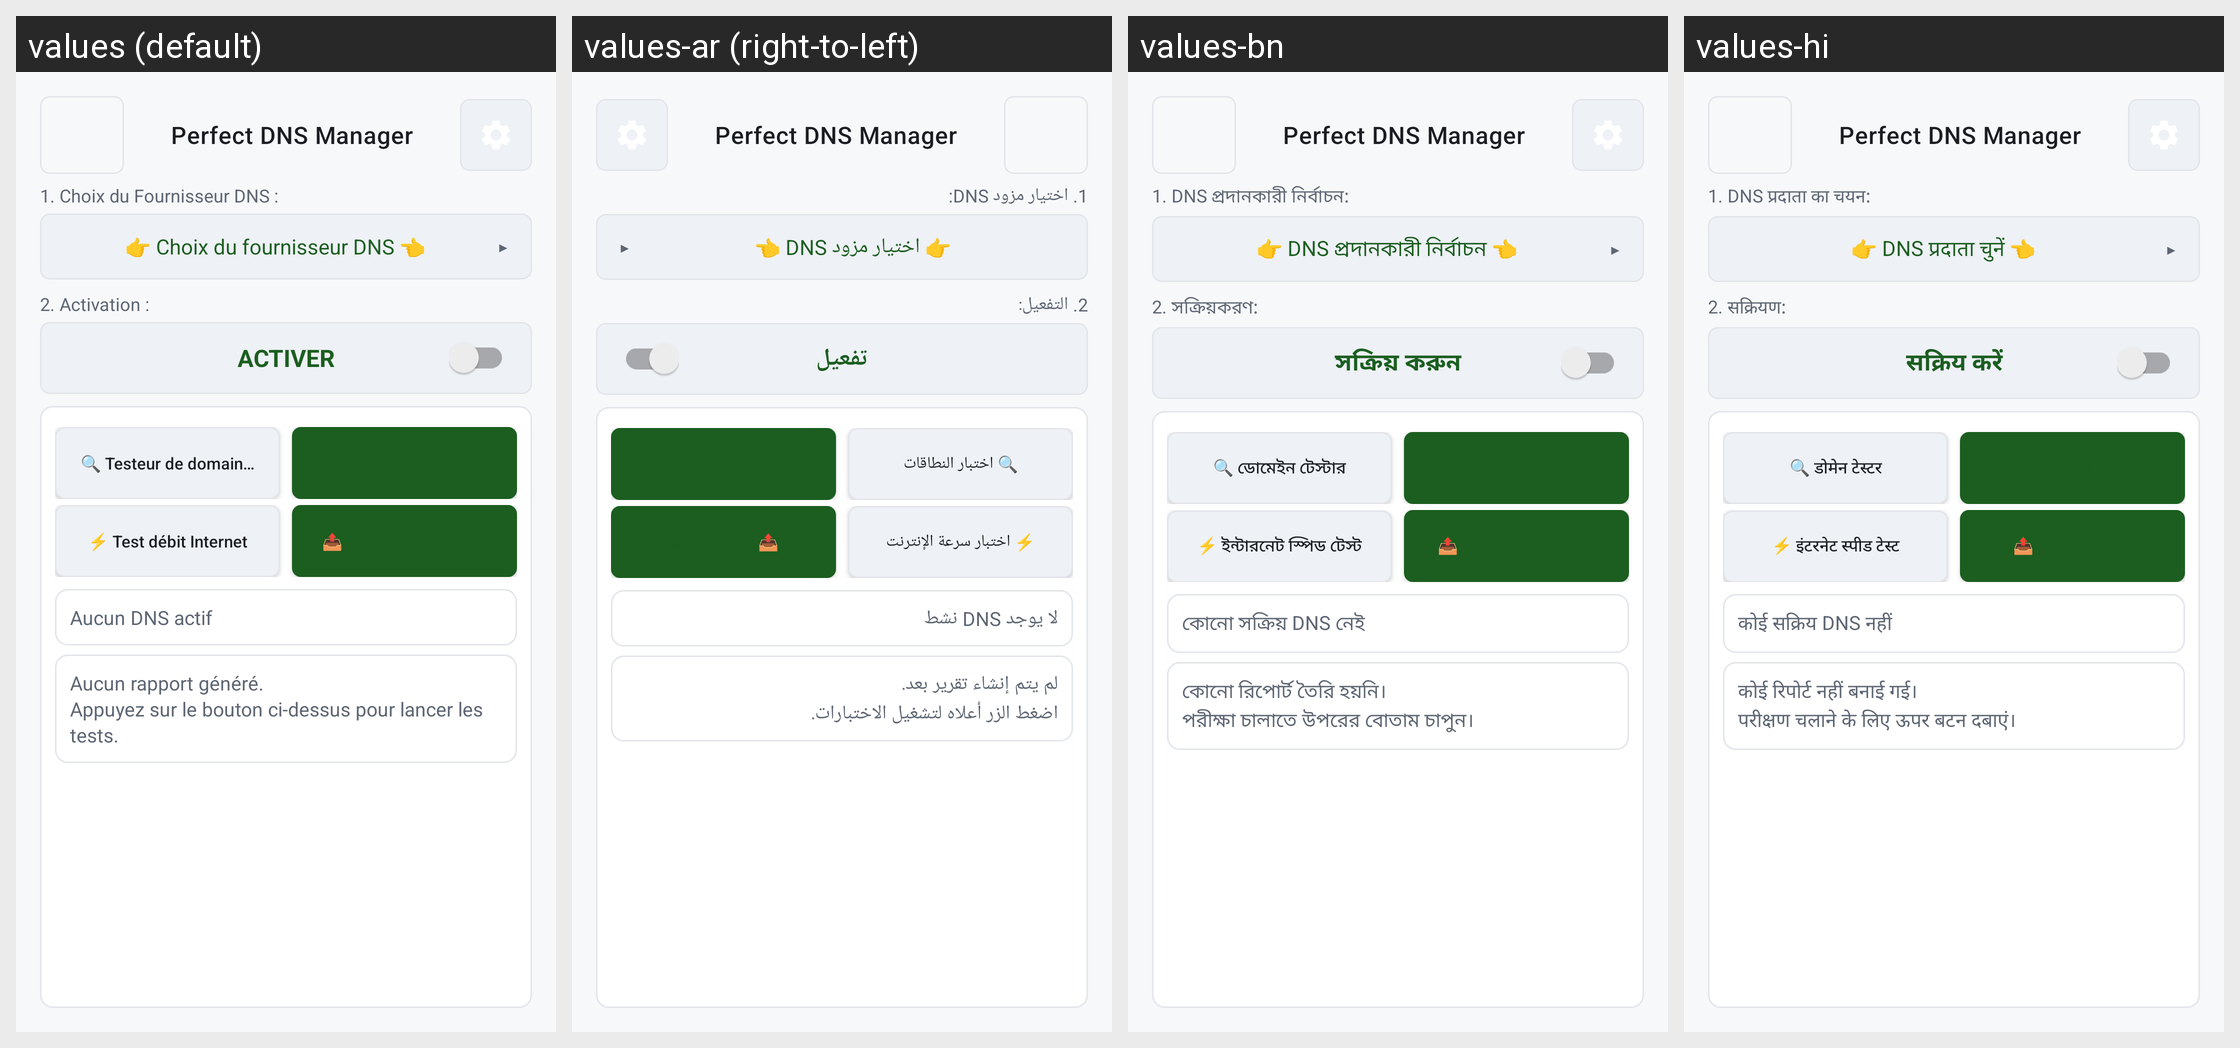

Translations of the strings shown on this Android screen, per locale in the grid:
Android screen res/layout/activity_main.xml rendered under 4 locales, left to right: values (default), values-ar (right-to-left), values-bn, values-hi. Device: Nexus 5 (rendered at 1080×1920; each locale shown at half size, 540×960, under a caption strip naming it); theme Theme.PerfectDNSChanger.
Other locales in the repository, not shown: values-de, values-en, values-es, values-it, values-ja, values-pt-rBR, values-ru, values-zh-rCN.
Strings drawn on this screen, with the default value and each locale's value (text and hints the layout hard-codes, and strings that could not be matched under every locale, appear in the picture but are not listed):

dns_switcher
  values: Perfect DNS Manager
  values-ar: Perfect DNS Manager
  values-bn: Perfect DNS Manager
  values-hi: Perfect DNS Manager

dns_provider_label
  values: 1. Choix du Fournisseur DNS :
  values-ar: 1. اختيار مزود DNS:
  values-bn: 1. DNS প্রদানকারী নির্বাচন:
  values-hi: 1. DNS प्रदाता का चयन:

dns_select_button
  values: 👉 Choix du fournisseur DNS 👈
  values-ar: 👉 اختيار مزود DNS 👈
  values-bn: 👉 DNS প্রদানকারী নির্বাচন 👈
  values-hi: 👉 DNS प्रदाता चुनें 👈

activation_label
  values: 2. Activation :
  values-ar: 2. التفعيل:
  values-bn: 2. সক্রিয়করণ:
  values-hi: 2. सक्रियण:

activate
  values: ACTIVER
  values-ar: تفعيل
  values-bn: সক্রিয় করুন
  values-hi: सक्रिय करें

quick_dns_test_button
  values: 🔍 Testeur de domaines
  values-ar: 🔍 اختبار النطاقات
  values-bn: 🔍 ডোমেইন টেস্টার
  values-hi: 🔍 डोमेन टेस्टर

internet_speedtest_advanced
  values: ⚡ Test débit Internet
  values-ar: ⚡ اختبار سرعة الإنترنت
  values-bn: ⚡ ইন্টারনেট স্পিড টেস্ট
  values-hi: ⚡ इंटरनेट स्पीड टेस्ट

share_report_button
  values: 📤 Partager le rapport
  values-ar: 📤 مشاركة التقرير
  values-bn: 📤 রিপোর্ট শেয়ার করুন
  values-hi: 📤 रिपोर्ट साझा करें

no_active_dns
  values: Aucun DNS actif
  values-ar: لا يوجد DNS نشط
  values-bn: কোনো সক্রিয় DNS নেই
  values-hi: कोई सक्रिय DNS नहीं

no_report_yet
  values: Aucun rapport généré.
      Appuyez sur le bouton ci-dessus pour lancer les tests.
  values-ar: لم يتم إنشاء تقرير بعد.
      اضغط الزر أعلاه لتشغيل الاختبارات.
  values-bn: কোনো রিপোর্ট তৈরি হয়নি।
      পরীক্ষা চালাতে উপরের বোতাম চাপুন।
  values-hi: कोई रिपोर्ट नहीं बनाई गई।
      परीक्षण चलाने के लिए ऊपर बटन दबाएं।
